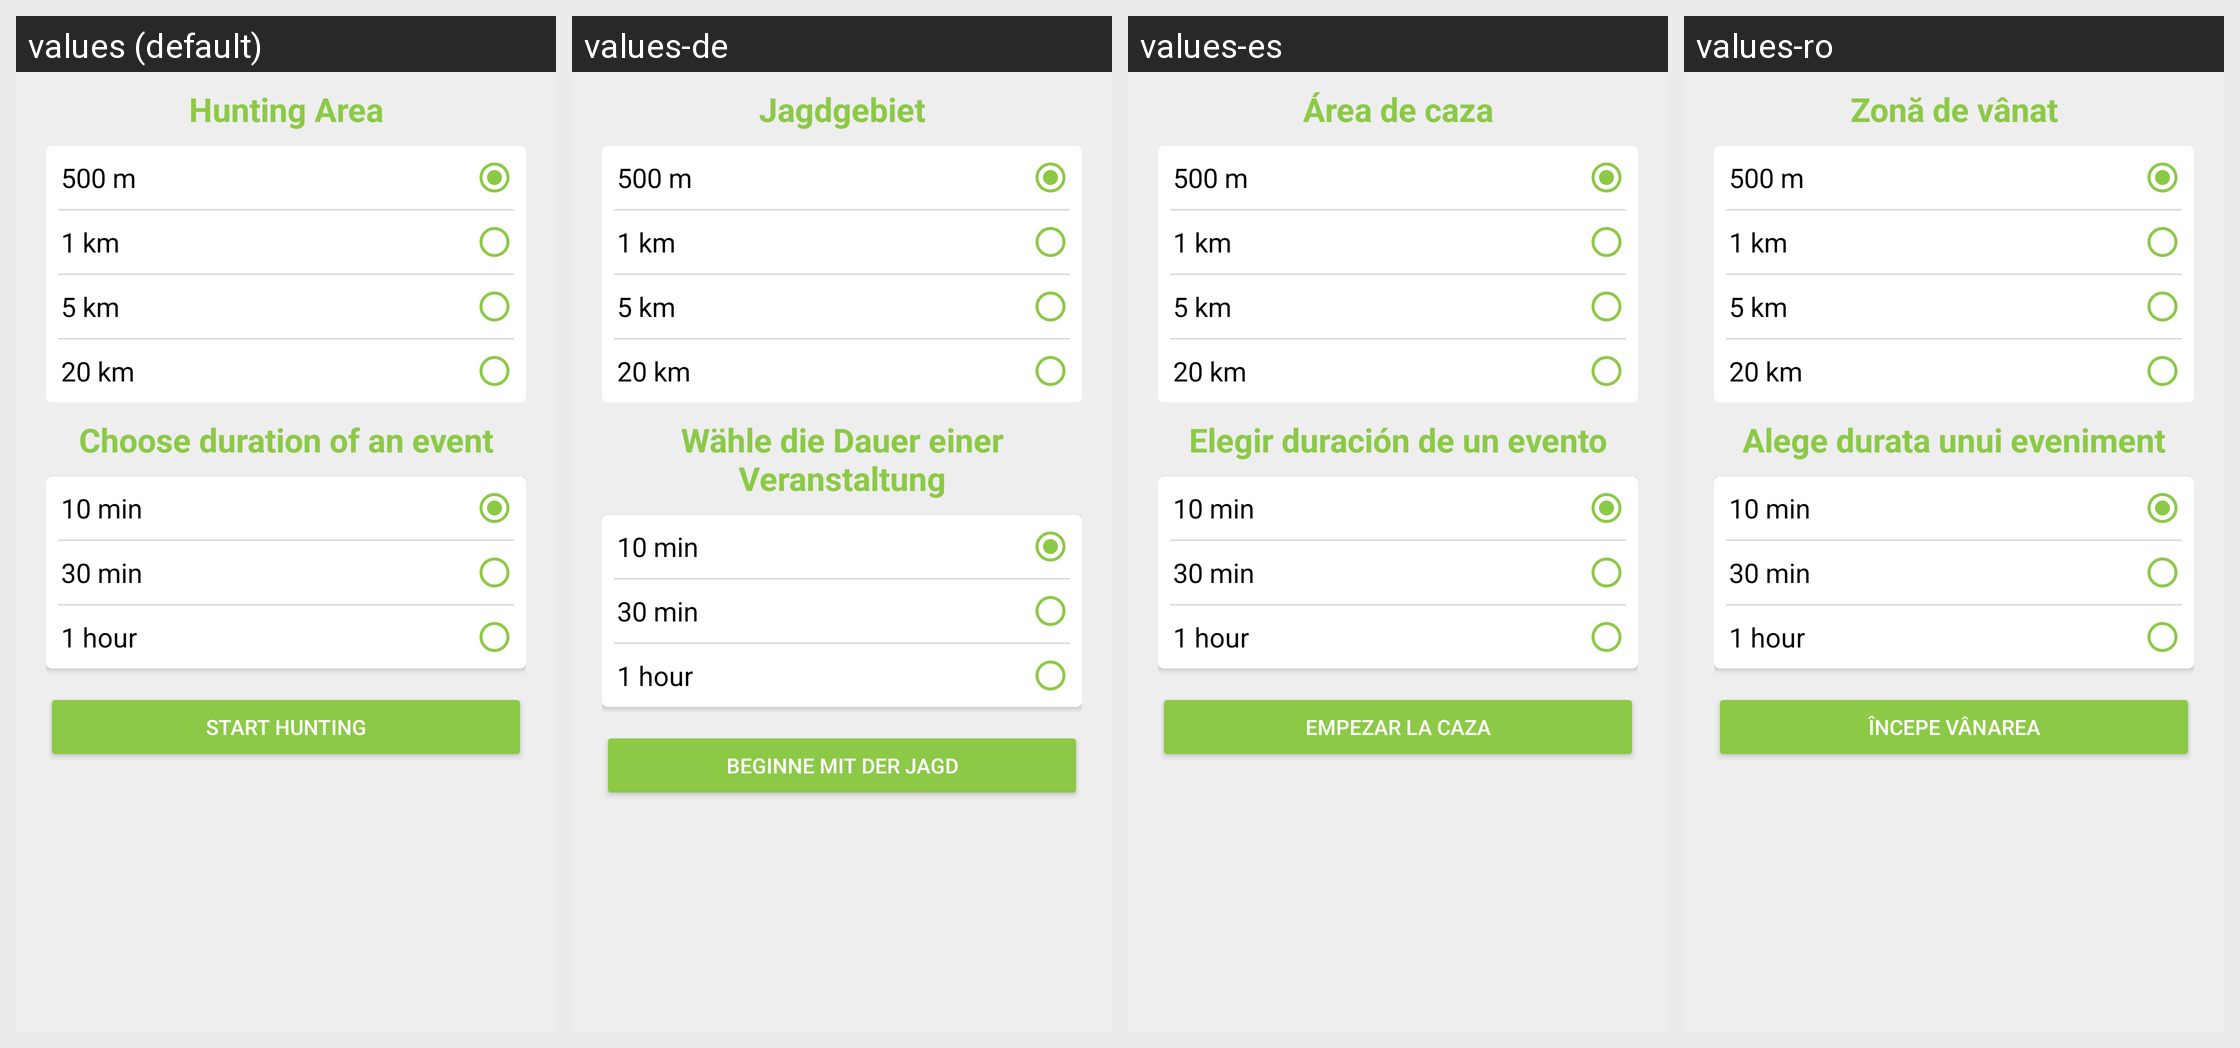

The Android screen above is rendered under several locales of the same app. Produce the string resources it draws, with the default and per-locale values.
Android screen res/layout/fragment_trash_hunter_start.xml rendered under 4 locales, left to right: values (default), values-de, values-es, values-ro. Device: Nexus 5 (rendered at 1080×1920; each locale shown at half size, 540×960, under a caption strip naming it); theme Theme.TrashOut.
Other locales in the repository, not shown: values-cs, values-fr, values-hu, values-it, values-ka, values-pt, values-ru, values-sk, values-sr, values-uk.
Strings drawn on this screen, with the default value and each locale's value (text and hints the layout hard-codes, and strings that could not be matched under every locale, appear in the picture but are not listed):

trashHunter.huntingArea
  values: Hunting Area
  values-de: Jagdgebiet
  values-es: Área de caza
  values-ro: Zonă de vânat

event.duration
  values: Choose duration of an event
  values-de: Wähle die Dauer einer Veranstaltung
  values-es: Elegir duración de un evento
  values-ro: Alege durata unui eveniment

trashHunter.startHunting
  values: Start Hunting
  values-de: Beginne mit der Jagd
  values-es: Empezar la caza
  values-ro: Începe Vânarea
